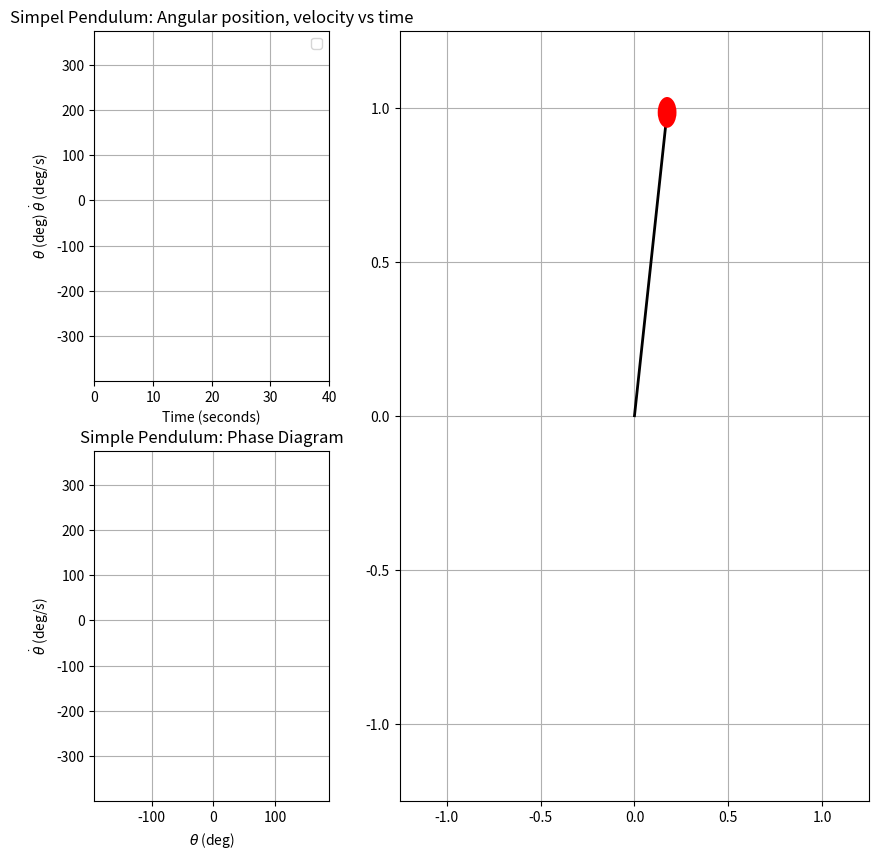

This chart was generated by the following Python code:
import numpy as np
from scipy.integrate import solve_ivp

import matplotlib.pyplot as plt
import matplotlib.gridspec as gridspec
import matplotlib.animation as animation
import matplotlib.patches as mpatches

# assigning constants

g = 9.81
ell = 1

# initial conditions:

theta0 = np.deg2rad(170) # angle
theta_dot0 = 0 # angular velocity
mu = 0.2
F_0 = 2
omega = 3.1305

#defining the system of diffeq.
#y[0] is theta, y[1] is theta_dot

def pendulum_ODE(t, y):
    return (y[1], -mu*y[1] + (-g*np.sin(y[0])/ell) + F_0*np.sin(omega*t))

#solving ODE

time_range = 40
fps = 60
sol = solve_ivp(
    pendulum_ODE, [0, time_range], (theta0, theta_dot0),
    t_eval=np.linspace(0, time_range, fps*time_range),
    rtol=1e-10, atol=1e-12  # much tighter and capped step
)

#output:
theta = sol.y[0]
theta_dot = sol.y[1]
t = sol.t

#rad -> deg
theta_deg = np.rad2deg(theta)
theta_dot_deg = np.rad2deg(theta_dot)

def pendulum_energy(theta, theta_dot, m=1.0, g=g, ell=ell):
    # linear speed of the bob
    v = ell * theta_dot

    # kinetic energy: 1/2 m v^2
    KE = 0.5 * m * v**2

    # potential energy: m g h, with h = ell(1 - cos(theta))
    PE = m * g * ell * (1 - np.cos(theta))

    # total mechanical energy
    E = KE + PE

    return KE, PE, E

KE, PE, E = pendulum_energy(theta, theta_dot)
print(f"Max total energy: {np.max(E):.4f}")
print(f"Min total energy: {np.min(E):.4f}")

ANIMATE_ALL = True
if ANIMATE_ALL:
    
    fig = plt.figure(figsize=(10, 10))
    gs = gridspec.GridSpec(2,2, width_ratios=[1,2], height_ratios=[1,1])

    #graph
    ax1 = fig.add_subplot(gs[0,0])

    ax1.set_title('Simpel Pendulum: Angular position, velocity vs time')
    ax1.set_xlim(0, time_range)

    y_min = min(np.min(theta_deg), np.min(theta_dot_deg))
    y_max = max(np.max(theta_deg), np.max(theta_dot_deg))
    pad = 0.05 * (y_max - y_min) if y_max > y_min else 1.0
    ax1.set_ylim(y_min - pad, y_max + pad)

    ax1.set_xlabel('Time (seconds)')
    ax1.set_ylabel(r'$\theta$ (deg) $\dot \theta$ (deg/s)')
    ax1.legend([r'$\theta$', r'$\dot \theta$'])
    ax1.grid()

    # mark as animated for blitting
    theta_curve_1, = ax1.plot(t[0], theta_deg[0], 'b', animated=True)
    theta_dot_curve_1, = ax1.plot(t[0], theta_dot_deg[0], 'r', animated=True)

    #phase diagram
    ax2 = fig.add_subplot(gs[1,0])     

    ax2.set_title('Simple Pendulum: Phase Diagram')

    theta_min, theta_max = np.min(theta_deg), np.max(theta_deg)
    theta_dot_min, theta_dot_max = np.min(theta_dot_deg), np.max(theta_dot_deg)
    pad_x = 0.05 * (theta_max - theta_min) if theta_max > theta_min else 1.0
    pad_y = 0.05 * (theta_dot_max - theta_dot_min) if theta_dot_max > theta_dot_min else 1.0
    ax2.set_xlim(theta_min - pad_x, theta_max + pad_x)
    ax2.set_ylim(theta_dot_min - pad_y, theta_dot_max + pad_y)

    ax2.set_xlabel(r'$\theta$ (deg)')
    ax2.set_ylabel(r'$\dot \theta$ (deg/s)')
    ax2.grid()

    # phase lines (animated)
    phase_curve_2, = ax2.plot(theta_deg[0], theta_dot_deg[0], 'b', animated=True)  
    phase_dot_2, = ax2.plot(theta_deg[0], theta_dot_deg[0], 'ro', animated=True) 

    #pendulum
    def pend_pos(theta):
        return (ell*np.sin(theta), -ell*np.cos(theta))

    ax3 = fig.add_subplot(gs[:,1])

    ax3.set_xlim(-1.25, 1.25)
    ax3.set_ylim(-1.25, 1.25)
    ax3.grid()

    # precompute positions to avoid repeated trig calls inside animate
    x_positions = ell * np.sin(theta)
    y_positions = -ell * np.cos(theta)

    x0, y0 = x_positions[0], y_positions[0]
    # make line and patch animated for blitting
    line_3, = ax3.plot([0, x0], [0, y0], lw=2, c='k', animated=True)
    circle_3 = mpatches.Circle((x0, y0), 0.05, fc='r', zorder=3, animated=True)
    ax3.add_patch(circle_3)

    def init_anim():
        # set initial data for blitting
        theta_curve_1.set_data([], [])
        theta_dot_curve_1.set_data([], [])
        phase_curve_2.set_data([], [])
        phase_dot_2.set_data([], [])
        line_3.set_data([0, x_positions[0]], [0, y_positions[0]])
        circle_3.set_center((x_positions[0], y_positions[0]))
        return theta_curve_1, theta_dot_curve_1, phase_curve_2, phase_dot_2, line_3, circle_3

    def animate_all(i):
        # use local refs for speed
        t_local = t
        theta_d = theta_deg
        theta_dot_d = theta_dot_deg
        x_pos = x_positions
        y_pos = y_positions

        a = 0
        TRAIL = True
        if TRAIL:
            trailing_sec = 20
            trailing_frames = trailing_sec * fps
            if i >= trailing_frames:
                a = i + 1 - trailing_frames

        # update curves (slicing cost is small compared with redraw cost)
        theta_curve_1.set_data(t_local[:i+1], theta_d[:i+1])
        theta_dot_curve_1.set_data(t_local[:i+1], theta_dot_d[:i+1])

        phase_curve_2.set_data(theta_d[a:i+1], theta_dot_d[a:i+1])
        phase_dot_2.set_data([theta_d[i]], [theta_dot_d[i]])

        # pendulum
        x = x_pos[i]
        y = y_pos[i]
        line_3.set_data([0, x], [0, y])
        circle_3.set_center((x, y))

        return theta_curve_1, theta_dot_curve_1, phase_curve_2, phase_dot_2, line_3, circle_3

    ani_all = animation.FuncAnimation(
            fig,
            animate_all,
            frames=len(t),
            interval=1000/fps,
            blit=True,      # use blitting to speed up redraws
            init_func=init_anim,
            repeat=False
        )
    
    plt.show()